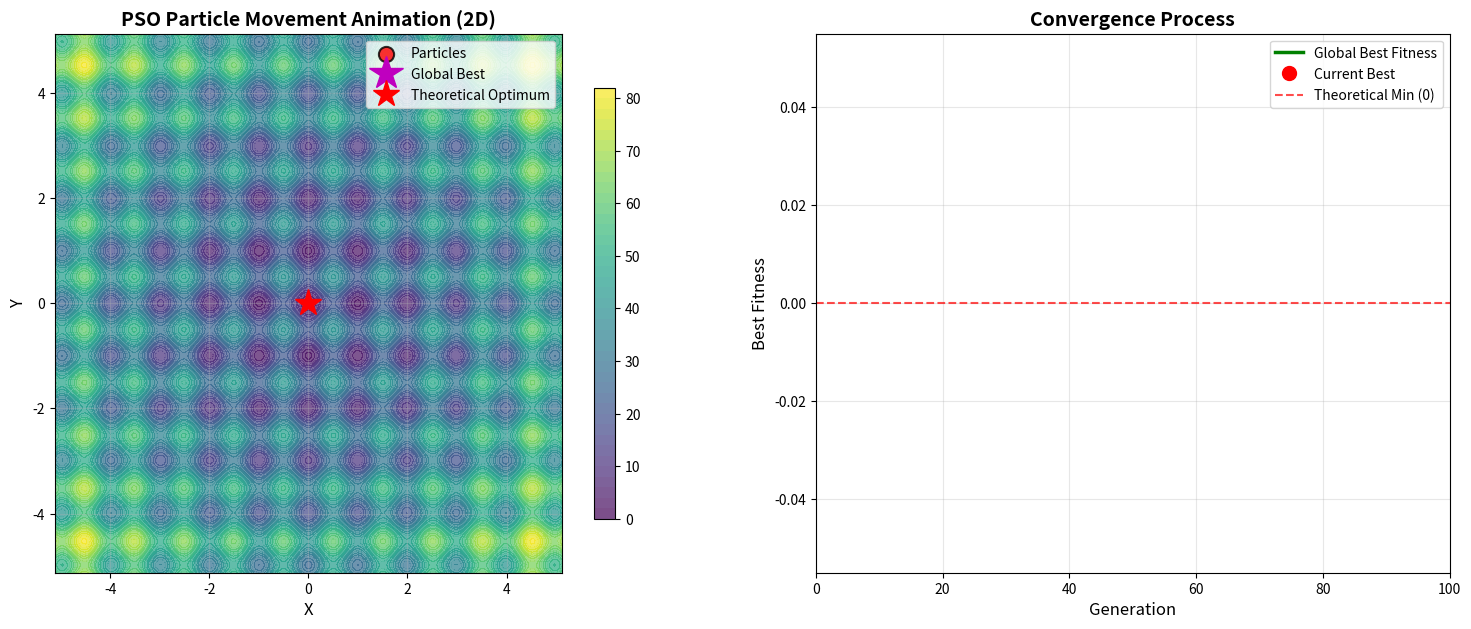

Here is the Python script that generated this plot:
"""
    摘要：使用粒子群算法 PSO 寻找维度为 2 且区间有限的函数 f(x，y) 最小值。
    引言：常规找区间内函数最小值，通过求导或通过遍历区间得到。遍历区间的时间复杂度极高， PSO 参考鸟群觅食行为，核心假设为通过
        社会信息分享，个体可以从整个群体中获益，从而在寻找最优解中获取优势。
    核心原理：
        使用场景：优化目标达到最优值（最小值/最大值）；
        适应度：粒子位置计算的结果越小/大，适应度越高；
        个人位置 site ：粒子当前的位置（坐标）；
        个人历史最优位置 p_best ：粒子在移动过程中适应度最高的位置；
        全局历史最优位置 g_best : 所有粒子在移动过程中适应度最高的位置。
    数学推导：
        粒子通过 t 轮移动接近最优值
        粒子种群 x ，粒子位置 x_i(t) ，粒子区间x_max
        粒子速度 v_i(t) ，最大速度 v_max （v<=v_max）
        v_i(t+1) = 惯性系数 * v_i(t) + c_1 * r1 * (p_best - x_i(t)) + c_2 * r2 * (g_best - x_i(t))
        x_i(t+1) = x_i(t) + v_i(t+1)
    实现：
        使用 PSO 计算 f(x,y) = 20 + x**2 + y**2 − 10*cos(2𝜋x) − 10*cos(2𝜋𝑦)在[−5.12,5.12]的最小值
"""

import matplotlib.pyplot as plt
import numpy as np
from matplotlib.animation import FuncAnimation


class ObjectiveFunction:
    # 目标函数类
    def __init__(self):
        pass

    def __call__(self, x, y):
        """
        计算函数值
        f(x,y) = 20 + x**2 + y**2 − 10*cos(2𝜋x) − 10*cos(2𝜋𝑦)
        """
        return 20 + x ** 2 + y ** 2 - 10 * np.cos(2 * np.pi * x) - 10 * np.cos(2 * np.pi * y)

    def evaluate(self, x, y):
        return self.__call__(x, y)

if __name__ == '__main__':
    # 1.定义函数
    f = ObjectiveFunction()

    # 2.定义参数
    N = 100  # 种群粒子数量
    dim = 2  # 维度
    ger = 100  # 迭代次数
    limit = [-5.12, 5.12]  # 范围区间
    v_limit = [-1, 1]  # 速度区间
    w = 0.9  # 惯性系数
    c1 = 2.0  # 自我学习因子
    c2 = 2.0  # 群体学习因子

    # 3.初始化种群粒子
    x = np.random.uniform(limit[0], limit[1], (N, dim))
    v = np.random.uniform(v_limit[0], v_limit[1], (N, dim))
    p_best = np.copy(x)
    p_best_evaluate = f.evaluate(x[:, 0], x[:, 1])
    g_best_idx = np.argmin(p_best_evaluate)
    g_best = np.copy(p_best[g_best_idx])
    g_best_evaluate = p_best_evaluate[g_best_idx]

    # 记录历史数据用于绘图
    g_best_history = []
    x_history = []  # 记录所有粒子的位置历史

    # 4.种群移动
    t = 0
    while t < ger:
        # 4.1 粒子移动
        r1, r2 = np.random.rand(N, dim), np.random.rand(N, dim)
        v = w * v + c1 * r1 * (p_best - x) + c2 * r2 * (g_best - x)
        # 计算新位置
        v = np.clip(v, v_limit[0], v_limit[1])
        x_new = x + v
        x_new = np.clip(x_new, limit[0], limit[1])
        # 计算适应值
        evaluate_new = f.evaluate(x_new[:, 0], x_new[:, 1])
        # 4.2更新粒子历史最优
        for i in range(N):
            if evaluate_new[i] < p_best_evaluate[i]:
                p_best[i] = x_new[i]
                p_best_evaluate[i] = evaluate_new[i]
        x = x_new
        # 4.3更新全局历史最优
        min_idx = np.argmin(evaluate_new)
        if np.min(p_best_evaluate) < g_best_evaluate:
            best_idx = np.argmin(p_best_evaluate)
            g_best = np.copy(p_best[best_idx])
            g_best_evaluate = p_best_evaluate[best_idx]
        # 记录历史数据
        g_best_history.append(g_best_evaluate)
        x_history.append(x.copy())
        
        # 轮次加1
        t += 1
        # 同步更新惯性权重
        w = 0.9 - (0.5 * t / ger)

    print(f'粒子历史最优位置：{p_best}\n最优适应度：{p_best_evaluate}')
    print(f'种群历史最优位置：{g_best}\n最优适应度：{g_best_evaluate}')

    # 生成函数曲面数据
    x_range = np.linspace(limit[0], limit[1], 200)
    y_range = np.linspace(limit[0], limit[1], 200)
    X, Y = np.meshgrid(x_range, y_range)
    Z = f.evaluate(X, Y)

    # ==================== 绘制动态动画 ====================
    print('\n正在生成动态动画...')
    
    fig_anim, (ax1_anim, ax2_anim) = plt.subplots(1, 2, figsize=(18, 7))
    
    # 左图：等高线图 + 粒子移动
    contour_anim = ax1_anim.contourf(X, Y, Z, levels=50, cmap='viridis', alpha=0.7)
    contour_lines = ax1_anim.contour(X, Y, Z, levels=15, colors='white', linewidths=0.3, alpha=0.4)
    fig_anim.colorbar(contour_anim, ax=ax1_anim, shrink=0.8)
    
    scatter_anim = ax1_anim.scatter([], [], c='red', s=120, alpha=0.8, 
                                   edgecolors='black', linewidth=1.5, 
                                   label='Particles', zorder=5)
    best_point_anim = ax1_anim.plot([], [], 'm*', markersize=25, label='Global Best')[0]
    theoretical_point = ax1_anim.plot(0, 0, 'r*', markersize=20, label='Theoretical Optimum')[0]
    
    ax1_anim.set_xlabel('X', fontsize=12)
    ax1_anim.set_ylabel('Y', fontsize=12)
    ax1_anim.set_title('PSO Particle Movement Animation (2D)', fontsize=14, fontweight='bold')
    ax1_anim.legend(fontsize=10, loc='upper right')
    ax1_anim.grid(True, alpha=0.3)
    ax1_anim.set_xlim(limit[0], limit[1])
    ax1_anim.set_ylim(limit[0], limit[1])
    
    text1_anim = ax1_anim.text(0.02, 0.98, '', transform=ax1_anim.transAxes, fontsize=10,
                              verticalalignment='top', 
                              bbox=dict(boxstyle='round,pad=0.5', facecolor='yellow', alpha=0.8))
    
    # 右图：收敛曲线
    line_anim, = ax2_anim.plot([], [], 'g-', linewidth=2.5, label='Global Best Fitness')
    best_point_anim2 = ax2_anim.plot([], [], 'ro', markersize=10, label='Current Best')[0]
    theoretical_line = ax2_anim.axhline(y=0, color='r', linestyle='--', linewidth=1.5, 
                                       label='Theoretical Min (0)', alpha=0.7)
    
    ax2_anim.set_xlabel('Generation', fontsize=12)
    ax2_anim.set_ylabel('Best Fitness', fontsize=12)
    ax2_anim.set_title('Convergence Process', fontsize=14, fontweight='bold')
    ax2_anim.legend(fontsize=10)
    ax2_anim.grid(True, alpha=0.3)
    ax2_anim.set_xlim(0, ger)
    
    text2_anim = ax2_anim.text(0.02, 0.98, '', transform=ax2_anim.transAxes, fontsize=10,
                              verticalalignment='top',
                              bbox=dict(boxstyle='round,pad=0.5', facecolor='lightblue', alpha=0.8))
    
    def init():
        """初始化动画"""
        scatter_anim.set_offsets(np.empty((0, 2)))
        best_point_anim.set_data([], [])
        line_anim.set_data([], [])
        best_point_anim2.set_data([], [])
        text1_anim.set_text('')
        text2_anim.set_text('')
        return scatter_anim, best_point_anim, line_anim, best_point_anim2, text1_anim, text2_anim
    
    def animate(frame):
        """动画更新函数"""
        current_gen = frame + 1
        
        # 更新左图：粒子位置
        positions = np.array(x_history[frame])
        fitness = f.evaluate(positions[:, 0], positions[:, 1])
        scatter_anim.set_offsets(positions)
        
        # 更新全局最优点
        best_idx = np.argmin(fitness)
        best_x = positions[best_idx, 0]
        best_y = positions[best_idx, 1]
        best_point_anim.set_data([best_x], [best_y])
        
        # 更新文本信息
        text1_anim.set_text(f'Generation: {current_gen}/{ger}\n'
                           f'Particles: {N}\n'
                           f'Current Best:\n'
                           f'  x={best_x:.4f}, y={best_y:.4f}\n'
                           f'  f(x,y)={np.min(fitness):.6f}')
        
        # 更新右图：收敛曲线
        gens = np.arange(1, current_gen + 1)
        fitness_history = np.array(g_best_history[:current_gen])
        line_anim.set_data(gens, fitness_history)
        best_point_anim2.set_data([current_gen], [fitness_history[-1]])
        
        # 动态调整y轴范围
        margin = abs(np.max(fitness_history) - np.min(fitness_history)) * 0.1
        if margin < 1:
            margin = 1
        ax2_anim.set_ylim(np.min(fitness_history) - margin, np.max(fitness_history) + margin)
        
        text2_anim.set_text(f'Current Generation: {current_gen}\n'
                           f'Best Fitness: {fitness_history[-1]:.6f}\n'
                           f'Improvement: {fitness_history[0] - fitness_history[-1]:.6f}\n'
                           f'Theoretical Min: 0.0')
        
        return scatter_anim, best_point_anim, line_anim, best_point_anim2, text1_anim, text2_anim
    
    # 创建动画
    anim = FuncAnimation(fig_anim, animate, init_func=init,
                        frames=ger, interval=100, blit=True, repeat=False)
    
    print('动画生成完成！')
    plt.show()
